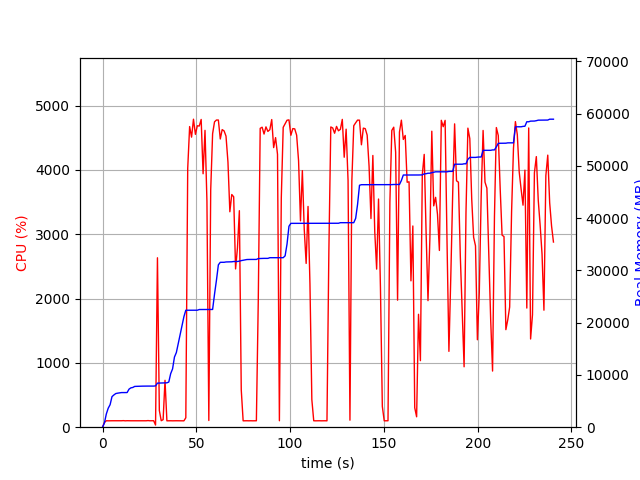

Values plotted in this chart, from the file beside it:
elapsed_time, nproc, cpu, mem_real, mem_virtual
3.528594970703125e-05, 1, 0.0, 5.867, 3185
1.007, 1, 73.5, 829.3, 1733
2.015, 1, 100.2, 2527, 4997
3.023, 1, 99.2, 3633, 6597
4.031, 1, 100.2, 4307, 6895
5.038, 1, 100.2, 5847, 8687
6.046, 1, 100.2, 6169, 8699
7.054, 1, 100.2, 6435, 8699
8.061, 1, 100.3, 6511, 8827
9.07, 1, 100.1, 6557, 8827
10.08, 1, 100.3, 6621, 8827
11.09, 1, 102.2, 6623, 8827
12.09, 1, 99.2, 6623, 8827
13.1, 1, 101.0, 6627, 8827
14.11, 1, 100.0, 7277, 10875
15.12, 1, 99.9, 7529, 10875
16.13, 1, 99.9, 7601, 10875
17.14, 1, 100.9, 7801, 10875
18.16, 1, 100.0, 7819, 10875
19.17, 1, 99.9, 7851, 10875
20.18, 1, 100.9, 7853, 10875
21.19, 1, 99.9, 7853, 10875
22.2, 1, 100.0, 7863, 10875
23.21, 1, 99.9, 7863, 10875
24.22, 1, 102.9, 7865, 10875
25.23, 1, 99.9, 7865, 10875
26.24, 1, 100.0, 7865, 10875
27.25, 1, 101.0, 7865, 10875
28.26, 2, 33.7, 7900, 11076
29.27, 1, 2634, 8431, 14940
30.28, 1, 259.7, 8441, 14940
31.29, 1, 101.1, 8441, 14940
32.3, 1, 117.1, 8442, 14940
33.3, 1, 729.2, 8454, 14940
34.31, 1, 99.2, 8492, 14940
35.32, 1, 100.2, 8640, 14940
36.33, 1, 100.1, 10248, 17692
37.34, 1, 99.2, 11154, 22812
38.34, 1, 100.2, 13428, 23036
39.35, 1, 100.2, 14286, 31244
40.36, 1, 100.1, 16004, 31500
41.37, 1, 99.1, 17720, 31840
42.38, 1, 100.3, 19438, 32224
43.39, 1, 99.0, 21152, 32696
44.4, 1, 146.8, 22374, 32696
45.41, 1, 4023, 22378, 32696
46.43, 1, 4675, 22378, 32696
47.46, 1, 4510, 22378, 32699
48.48, 1, 4789, 22378, 32699
49.51, 1, 4554, 22378, 32699
50.54, 1, 4687, 22378, 32699
51.56, 1, 4683, 22510, 32834
52.58, 1, 4786, 22510, 32834
53.6, 1, 3941, 22510, 32834
54.63, 1, 4616, 22510, 32834
55.66, 1, 3517, 22510, 32834
56.66, 1, 104.2, 22512, 32834
57.67, 1, 3691, 22512, 32834
58.68, 1, 4564, 22522, 32862
59.7, 1, 4748, 25443, 33864
... 178 more rows
